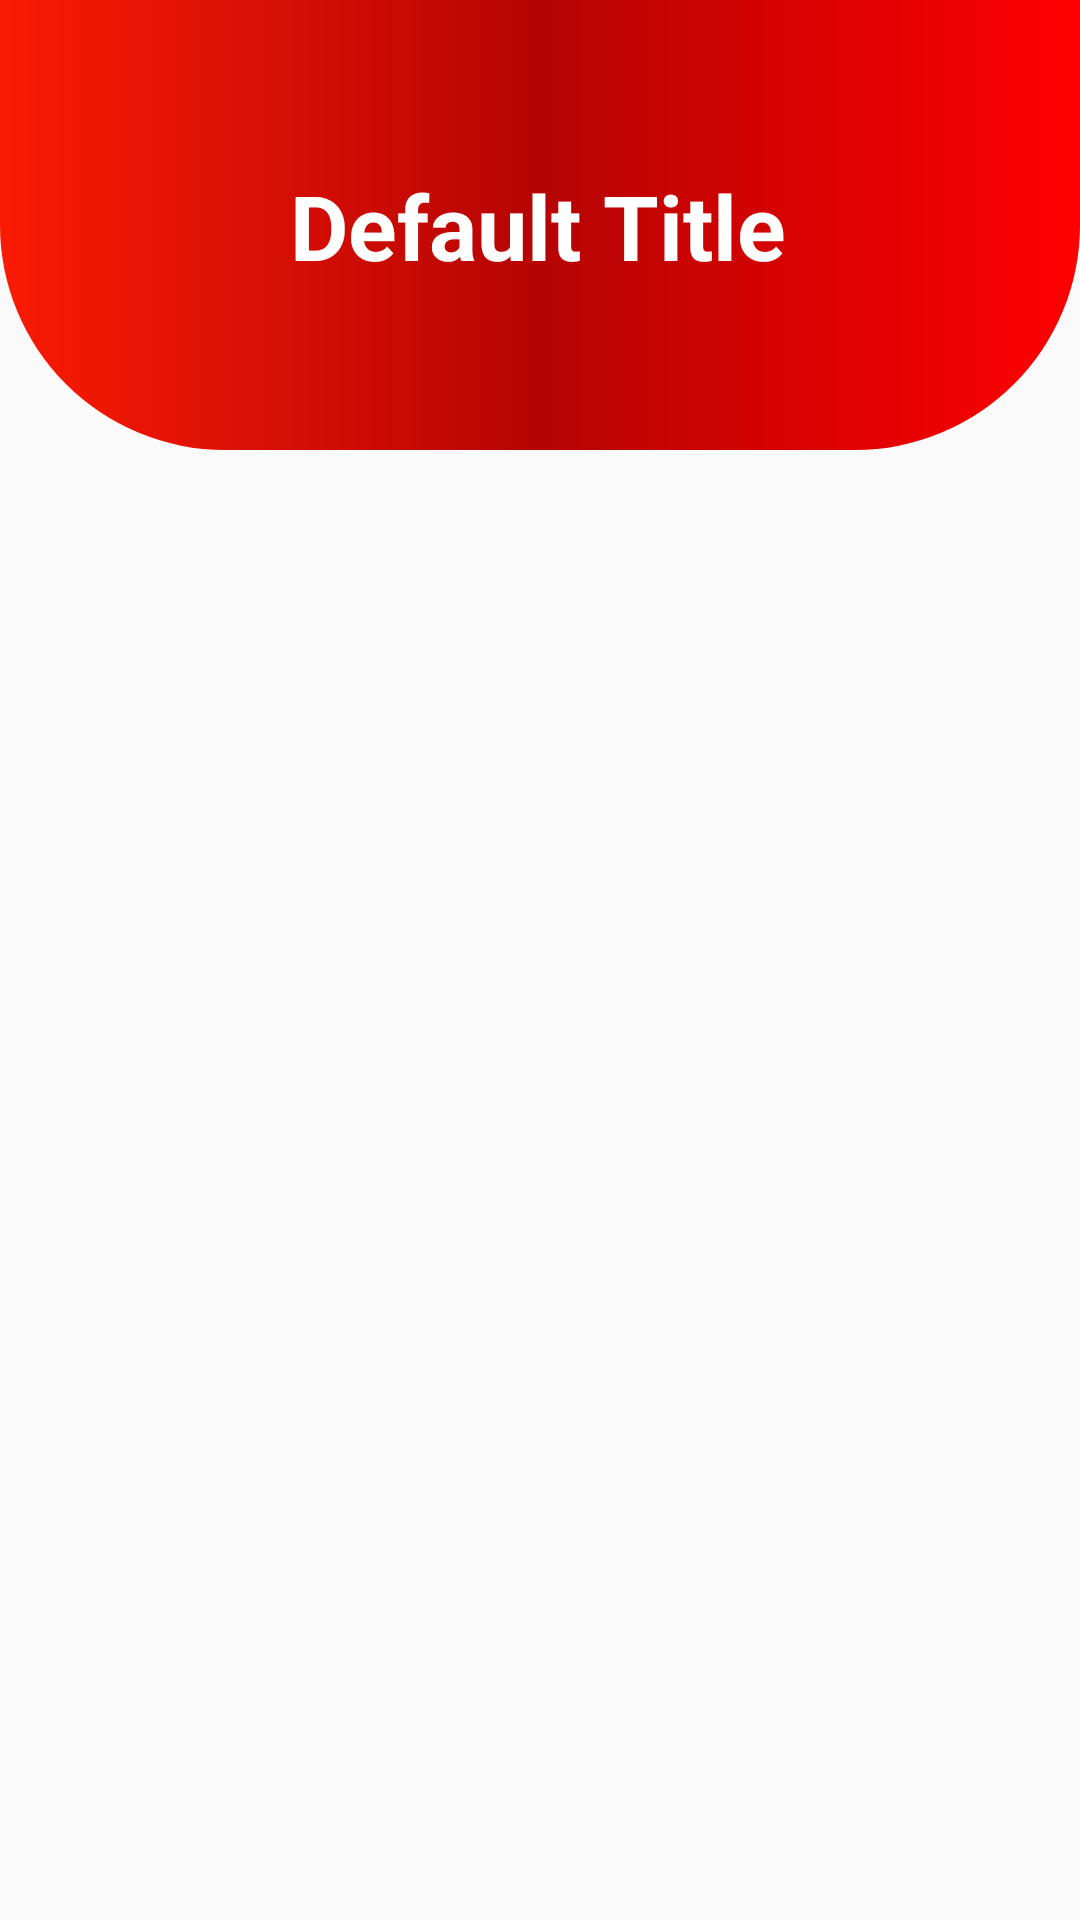

Produce the Android XML layout that renders to this screen, including the resource entries it uses.
<!-- AndroidManifest.xml: application theme Theme.HealthCareApplicationFinalProject -->
<!-- res/layout/activity_docter_details.xml -->
<?xml version="1.0" encoding="utf-8"?>
<androidx.constraintlayout.widget.ConstraintLayout xmlns:android="http://schemas.android.com/apk/res/android"
    xmlns:app="http://schemas.android.com/apk/res-auto"
    xmlns:tools="http://schemas.android.com/tools"
    android:layout_width="match_parent"
    android:layout_height="match_parent"
    tools:context=".DocterDetailsActivity"
    >
    <View
        android:id="@+id/topView"
        android:layout_width="match_parent"
        android:layout_height="150dp"
        android:background="@drawable/backgrounddesign"/>


    <TextView
        android:id="@+id/textViewDDTitle"
        android:layout_width="wrap_content"
        android:layout_height="wrap_content"
        android:layout_centerHorizontal="true"
        android:layout_margin="12dp"
        android:layout_marginTop="32dp"
        android:text="@string/default_title"
        android:textColor="@color/white"
        android:textSize="30dp"
        android:textStyle="bold"
        app:layout_constraintBottom_toBottomOf="@+id/topView"
        app:layout_constraintEnd_toEndOf="parent"
        app:layout_constraintHorizontal_bias="0.497"
        app:layout_constraintStart_toStartOf="parent"
        app:layout_constraintTop_toTopOf="parent"
        tools:ignore="MissingConstraints" />

    <ListView
        android:id="@+id/listViewDD"
        android:layout_width="379dp"
        android:layout_height="562dp"
        android:layout_margin="10dp"
        android:layout_marginStart="16dp"
        android:layout_marginTop="40dp"
        android:layout_marginEnd="16dp"
        app:layout_constraintEnd_toEndOf="parent"
        app:layout_constraintHorizontal_bias="0.494"
        app:layout_constraintStart_toStartOf="parent"
        app:layout_constraintTop_toBottomOf="@+id/topView"
        tools:ignore="MissingConstraints">

    </ListView>

    <Button
        android:id="@+id/buttonDDBack"
        android:layout_width="200dp"
        android:layout_height="wrap_content"
        android:layout_marginTop="24dp"
        android:background="@drawable/btn1"
        android:text="@string/back"
        android:textColor="@color/colorWhite"
        app:layout_constraintEnd_toEndOf="parent"
        app:layout_constraintHorizontal_bias="0.498"
        app:layout_constraintStart_toStartOf="parent"
        app:layout_constraintTop_toBottomOf="@+id/listViewDD" />

</androidx.constraintlayout.widget.ConstraintLayout>
<!-- resources referenced by this layout -->
<resources>
  <color name="colorWhite">#FFFFFF</color>
  <color name="white">#FFFFFFFF</color>
  <!-- drawable backgrounddesign (drawable) -->
  <?xml version="1.0" encoding="utf-8"?>
  <shape xmlns:android="http://schemas.android.com/apk/res/android">
      <corners android:bottomRightRadius="75dp"
          android:bottomLeftRadius="75dp"
          ></corners>
      <gradient android:startColor="#FA1B04" android:centerColor="#B50404" android:endColor="#FF0000" android:type="linear"></gradient>
  </shape>
  <!-- drawable btn1 (drawable) -->
  <?xml version="1.0" encoding="utf-8"?>
  <shape android:shape="rectangle"
      xmlns:android="http://schemas.android.com/apk/res/android">
       <stroke android:width="1dp" android:color="#BCB5B5"></stroke>
      <corners android:radius="10dp" android:topLeftRadius="50dp" android:bottomRightRadius="50dp" ></corners>
  
      <gradient android:startColor="#C6453B" android:endColor="#FA1100" android:type="linear"></gradient>
  
  </shape>
  <string name="back">Back</string>
  <string name="default_title">Default Title</string>
  <style name="Theme.HealthCareApplicationFinalProject" parent="Base.Theme.HealthCareApplicationFinalProject" />
  <style name="Base.Theme.HealthCareApplicationFinalProject" parent="Theme.AppCompat.Light.NoActionBar">
          
          
      </style>
</resources>
